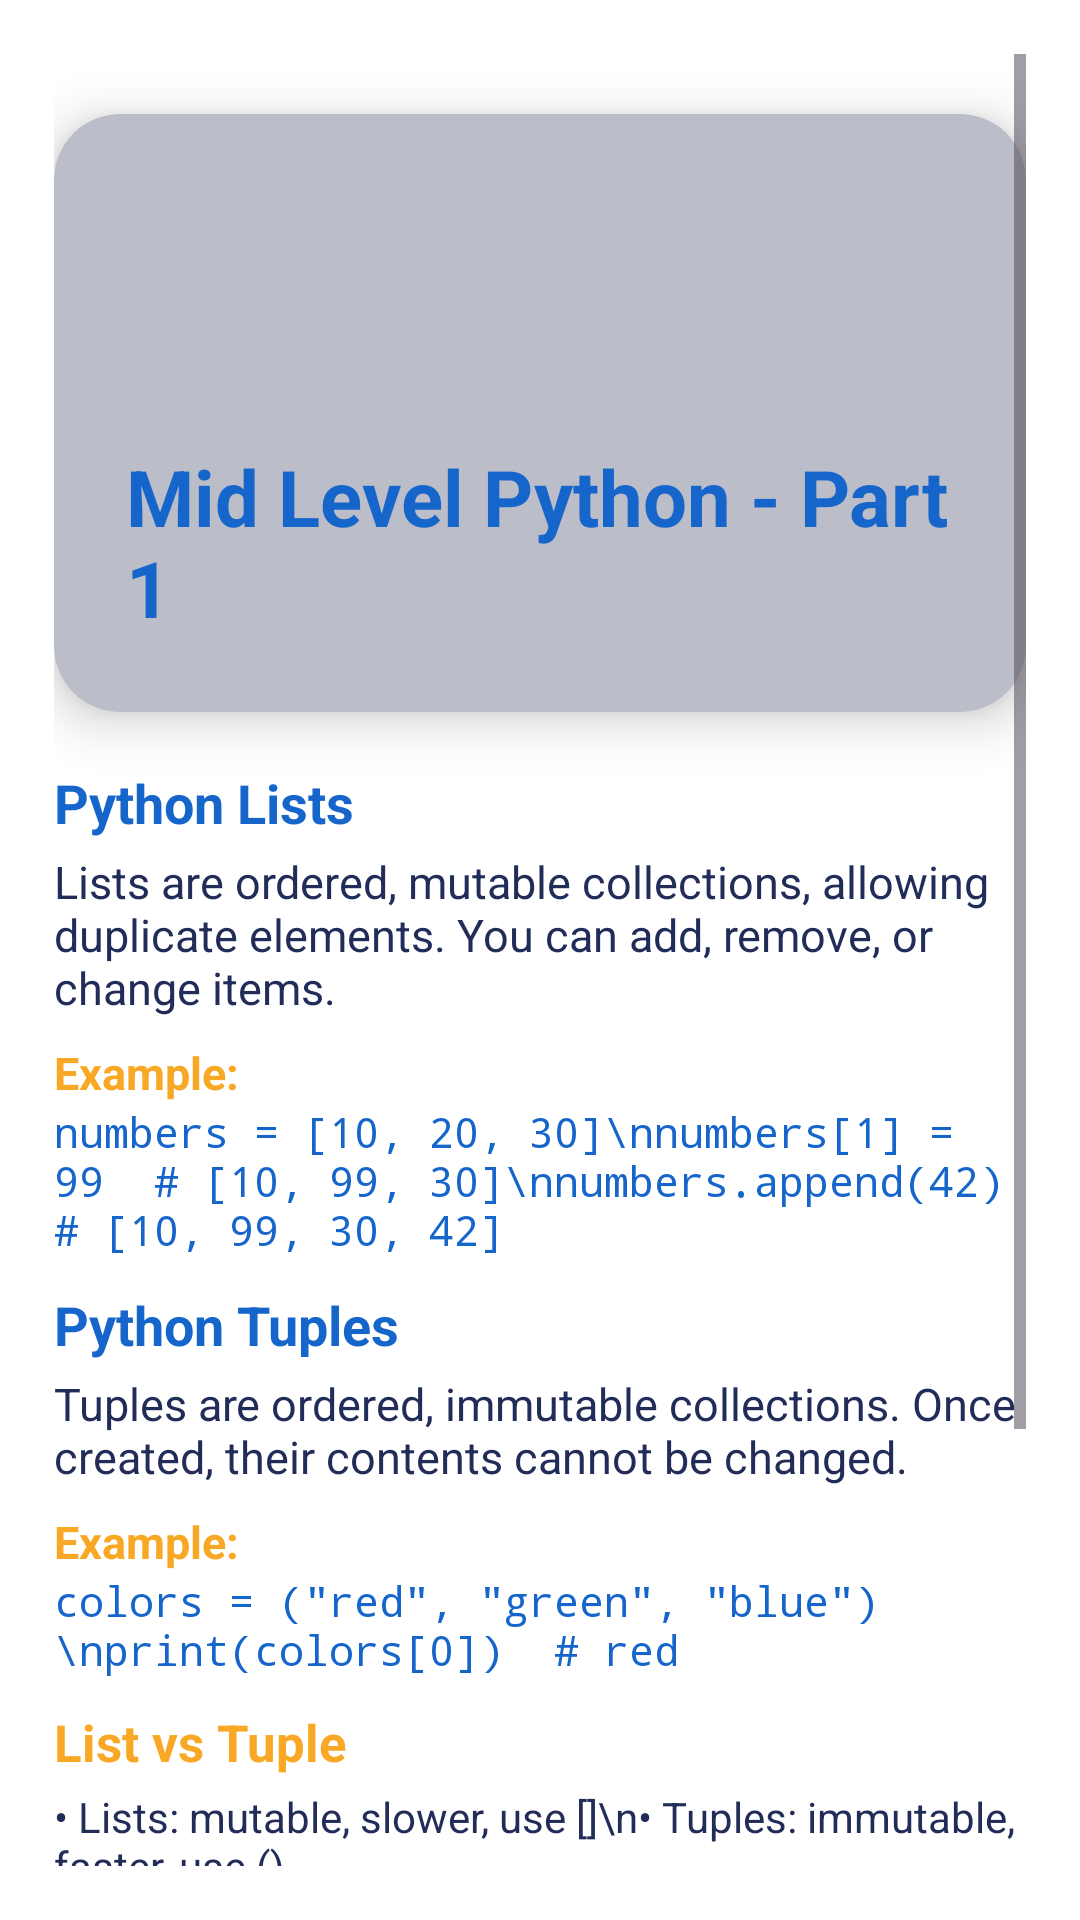

The Android layout XML behind this screen, and the referenced resources:
<!-- AndroidManifest.xml: application theme Theme.LearnifyCode -->
<!-- res/layout/activity_mid_level_python_part1.xml -->
<?xml version="1.0" encoding="utf-8"?>
<ScrollView xmlns:android="http://schemas.android.com/apk/res/android"
    xmlns:cardView="http://schemas.android.com/apk/res-auto"
    android:layout_width="match_parent"
    android:layout_height="match_parent"
    android:background="#FFFFFF"
    android:padding="18dp">

    <LinearLayout
        android:layout_width="match_parent"
        android:layout_height="wrap_content"
        android:orientation="vertical"
        android:gravity="center_horizontal"
        android:paddingBottom="32dp">

        <androidx.cardview.widget.CardView
            android:layout_width="match_parent"
            android:layout_height="wrap_content"
            android:layout_marginTop="20dp"
            android:layout_marginBottom="18dp"
            cardView:cardCornerRadius="22dp"
            cardView:cardElevation="10dp"
            cardView:cardBackgroundColor="#BBBEC8">

            <LinearLayout
                android:layout_width="match_parent"
                android:layout_height="wrap_content"
                android:orientation="vertical"
                android:gravity="center_horizontal"
                android:padding="24dp">

                <ImageView
                    android:id="@+id/icon_lists"
                    android:layout_width="72dp"
                    android:layout_height="72dp"
                    android:src="@drawable/ic_course"
                    android:contentDescription="Lists and Tuples"
                    android:layout_gravity="center_horizontal"
                    android:padding="10dp" />

                <TextView
                    android:id="@+id/title_lists"
                    android:layout_width="wrap_content"
                    android:layout_height="wrap_content"
                    android:text="Mid Level Python - Part 1"
                    android:textSize="26sp"
                    android:textStyle="bold"
                    android:textColor="#1565CB"
                    android:layout_marginTop="14dp" />
            </LinearLayout>
        </androidx.cardview.widget.CardView>

        
        <TextView
            android:layout_width="match_parent"
            android:layout_height="wrap_content"
            android:text="Python Lists"
            android:textStyle="bold"
            android:textSize="18sp"
            android:textColor="#1565CB"
            android:layout_marginBottom="4dp" />
        <TextView
            android:layout_width="match_parent"
            android:layout_height="wrap_content"
            android:text="Lists are ordered, mutable collections, allowing duplicate elements. You can add, remove, or change items."
            android:textSize="15sp"
            android:textColor="#222C58"
            android:layout_marginBottom="8dp"/>
        <TextView
            android:layout_width="match_parent"
            android:layout_height="wrap_content"
            android:text="Example:"
            android:textStyle="bold"
            android:textColor="#F9A825"
            android:textSize="15sp"/>
        <TextView
            android:layout_width="match_parent"
            android:layout_height="wrap_content"
            android:text='numbers = [10, 20, 30]\nnumbers[1] = 99  # [10, 99, 30]\nnumbers.append(42)  # [10, 99, 30, 42]'
            android:textSize="14sp"
            android:fontFamily="monospace"
            android:textColor="#1565CB"
            android:textIsSelectable="true"
            android:layout_marginBottom="10dp"/>

        
        <TextView
            android:layout_width="match_parent"
            android:layout_height="wrap_content"
            android:text="Python Tuples"
            android:textStyle="bold"
            android:textSize="18sp"
            android:textColor="#1565CB"
            android:layout_marginBottom="4dp"/>
        <TextView
            android:layout_width="match_parent"
            android:layout_height="wrap_content"
            android:text="Tuples are ordered, immutable collections. Once created, their contents cannot be changed."
            android:textSize="15sp"
            android:textColor="#222C58"
            android:layout_marginBottom="8dp"/>
        <TextView
            android:layout_width="match_parent"
            android:layout_height="wrap_content"
            android:text="Example:"
            android:textStyle="bold"
            android:textColor="#F9A825"
            android:textSize="15sp"/>
        <TextView
            android:layout_width="match_parent"
            android:layout_height="wrap_content"
            android:text='colors = ("red", "green", "blue")\nprint(colors[0])  # red'
            android:textSize="14sp"
            android:fontFamily="monospace"
            android:textColor="#1565CB"
            android:textIsSelectable="true"
            android:layout_marginBottom="10dp"/>

        
        <TextView
            android:layout_width="match_parent"
            android:layout_height="wrap_content"
            android:text="List vs Tuple"
            android:textStyle="bold"
            android:textSize="17sp"
            android:textColor="#F9A825"
            android:layout_marginBottom="4dp"/>
        <TextView
            android:layout_width="match_parent"
            android:layout_height="wrap_content"
            android:text="• Lists: mutable, slower, use []\n• Tuples: immutable, faster, use ()"
            android:textSize="14sp"
            android:textColor="#222C58"
            android:layout_marginBottom="10dp"/>

        
        <TextView
            android:layout_width="match_parent"
            android:layout_height="wrap_content"
            android:text="Tips"
            android:textStyle="bold"
            android:textSize="15sp"
            android:textColor="#1565CB"
            android:layout_marginBottom="4dp"/>
        <TextView
            android:layout_width="match_parent"
            android:layout_height="wrap_content"
            android:text="• Use lists when you need to change, add, or remove items.\n• Use tuples for data you don’t want to modify."
            android:textSize="14sp"
            android:textColor="#222C58"
            android:layout_marginBottom="18dp"/>

        <androidx.appcompat.widget.AppCompatButton
            android:id="@+id/btnCheckKnowledge"
            android:layout_width="match_parent"
            android:layout_height="56dp"
            android:text="TEST"
            android:textStyle="bold"
            android:textSize="18sp"
            android:textColor="#FFFFFF"
            android:background="@drawable/btn_gradient_blue"
            android:layout_margin="10dp"/>
    </LinearLayout>
</ScrollView>
<!-- resources referenced by this layout -->
<resources>
  <!-- drawable btn_gradient_blue (drawable) -->
  <shape xmlns:android="http://schemas.android.com/apk/res/android" android:shape="rectangle">
      <gradient
          android:startColor="#0808DC"
          android:endColor="#1FA9C1"
          android:angle="90"/>
      <corners android:radius="28dp"/>
  </shape>
  <style name="Theme.LearnifyCode" parent="Base.Theme.LearnifyCode" />
  <style name="Base.Theme.LearnifyCode" parent="Theme.Material3.Light.NoActionBar">
          <item name="colorPrimary">@color/colorPrimaryBlue</item>
          <item name="colorOnPrimary">@color/colorOnPrimary</item>
          <item name="android:statusBarColor">@color/colorPrimaryBlueDark</item>
          
          
      </style>
  <color name="colorPrimaryBlue">#2F5EAE</color>
  <color name="colorOnPrimary">#FFFFFF</color>
  <color name="colorPrimaryBlueDark">#1F4582</color>
</resources>
